Run: headless pygame with SDL's dummy video driver; simulated clock (each Clock.tick advances the game by its frame time, no real sleeping); random seed 0; keys injected as events and as key.get_pressed() state; no mouse input.
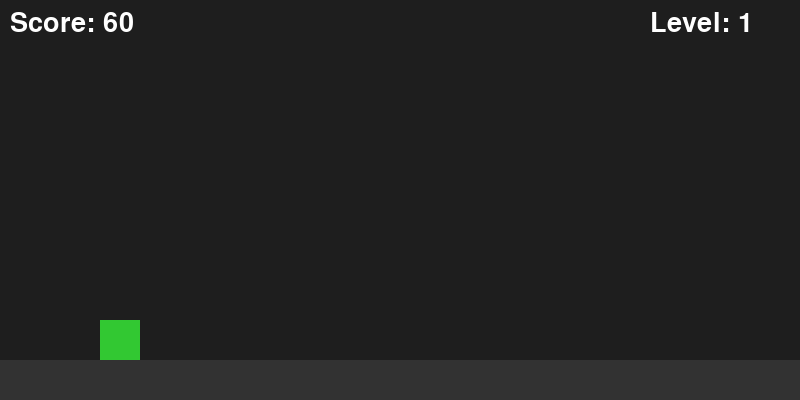
Frame 1 of 3 · flips 1–60 · no input
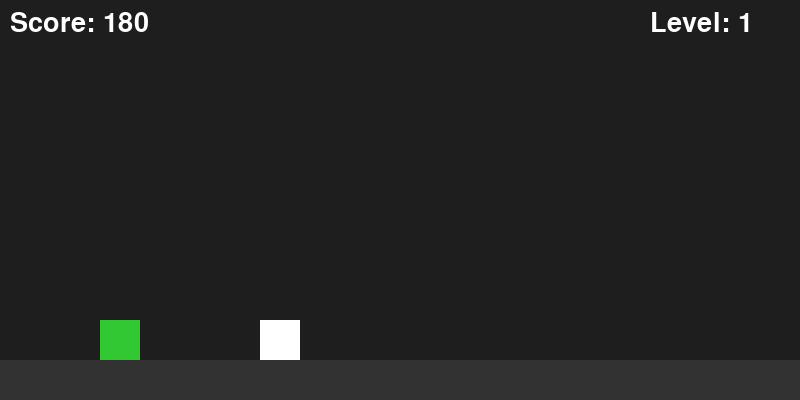
Frame 2 of 3 · flips 61–180 · tapped SPACE, RETURN · held RIGHT (→), D
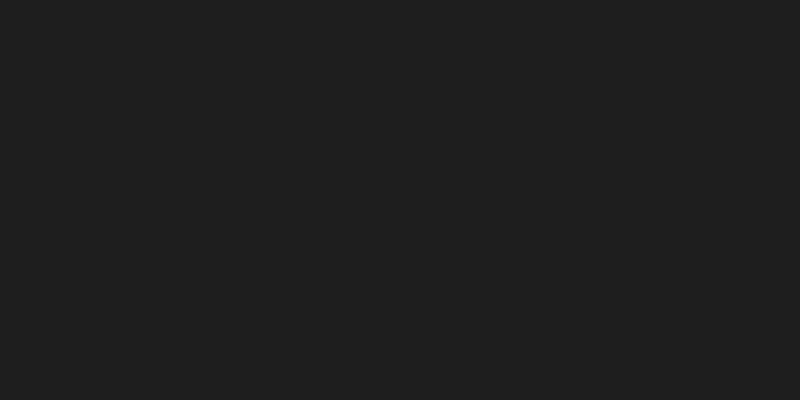
Frame 3 of 3 · flips 181–300 · held DOWN (↓), S (game ended)

The pygame program that drew these frames:

import pygame
import sys
import random

pygame.init()

# Window
WIDTH, HEIGHT = 800, 400
screen = pygame.display.set_mode((WIDTH, HEIGHT))
pygame.display.set_caption("Mini Geometry Dash")

clock = pygame.time.Clock()
font = pygame.font.SysFont(None, 40)

# Colors
PLAYER_COLORS = [(200, 50, 50), (50, 200, 50), (50, 50, 200)]
BACKGROUND_COLOR = (30, 30, 30)
OBSTACLE_COLOR = (255, 255, 255)
GROUND_COLOR = (50, 50, 50)
TEXT_COLOR = (255, 255, 255)

# Player
player_size = 40
player = pygame.Rect(100, HEIGHT - 100, player_size, player_size)
player_color = random.choice(PLAYER_COLORS)
player_vel_y = 0
gravity = 0.8
jump_power = -15
on_ground = False

# Obstacles
obstacles = []
obstacle_timer = 0
obstacle_speed = 6
obstacle_gap = 90

# Score and Level
score = 0
level = 1
level_length = 500 

# Game loop
running = True
while running:
    clock.tick(60)
    screen.fill(BACKGROUND_COLOR)
    
    # Update score
    score += 1
    if score % level_length == 0:
        level += 1
        obstacle_speed += 1  # increase difficulty
        obstacle_gap = max(50, obstacle_gap - 5)
        player_color = random.choice(PLAYER_COLORS)  # change player color each level
    
    # Events
    for event in pygame.event.get():
        if event.type == pygame.QUIT:
            pygame.quit()
            sys.exit()
        if event.type == pygame.KEYDOWN:
            if event.key == pygame.K_SPACE and on_ground:
                player_vel_y = jump_power

    # Gravity
    player_vel_y += gravity
    player.y += player_vel_y

    # Ground collision
    if player.bottom >= HEIGHT - 40:
        player.bottom = HEIGHT - 40
        player_vel_y = 0
        on_ground = True
    else:
        on_ground = False

    # Spawn obstacles
    obstacle_timer += 1
    if obstacle_timer > obstacle_gap:
        obstacles.append(pygame.Rect(WIDTH, HEIGHT - 80, 40, 40))
        obstacle_timer = 0

    # Move obstacles
    for obs in obstacles:
        obs.x -= obstacle_speed

    # Remove off-screen obstacles
    obstacles = [obs for obs in obstacles if obs.x > -50]

    # Collision
    for obs in obstacles:
        if player.colliderect(obs):
            print("Game Over! Score:", score)
            pygame.quit()
            sys.exit()

    # Draw ground
    pygame.draw.rect(screen, GROUND_COLOR, (0, HEIGHT - 40, WIDTH, 40))
    
    # Draw player
    pygame.draw.rect(screen, player_color, player)
    
    # Draw obstacles
    for obs in obstacles:
        pygame.draw.rect(screen, OBSTACLE_COLOR, obs)
    
    # Draw score and level
    score_text = font.render(f"Score: {score}", True, TEXT_COLOR)
    level_text = font.render(f"Level: {level}", True, TEXT_COLOR)
    screen.blit(score_text, (10, 10))
    screen.blit(level_text, (WIDTH - 150, 10))
    
    pygame.display.flip()         
